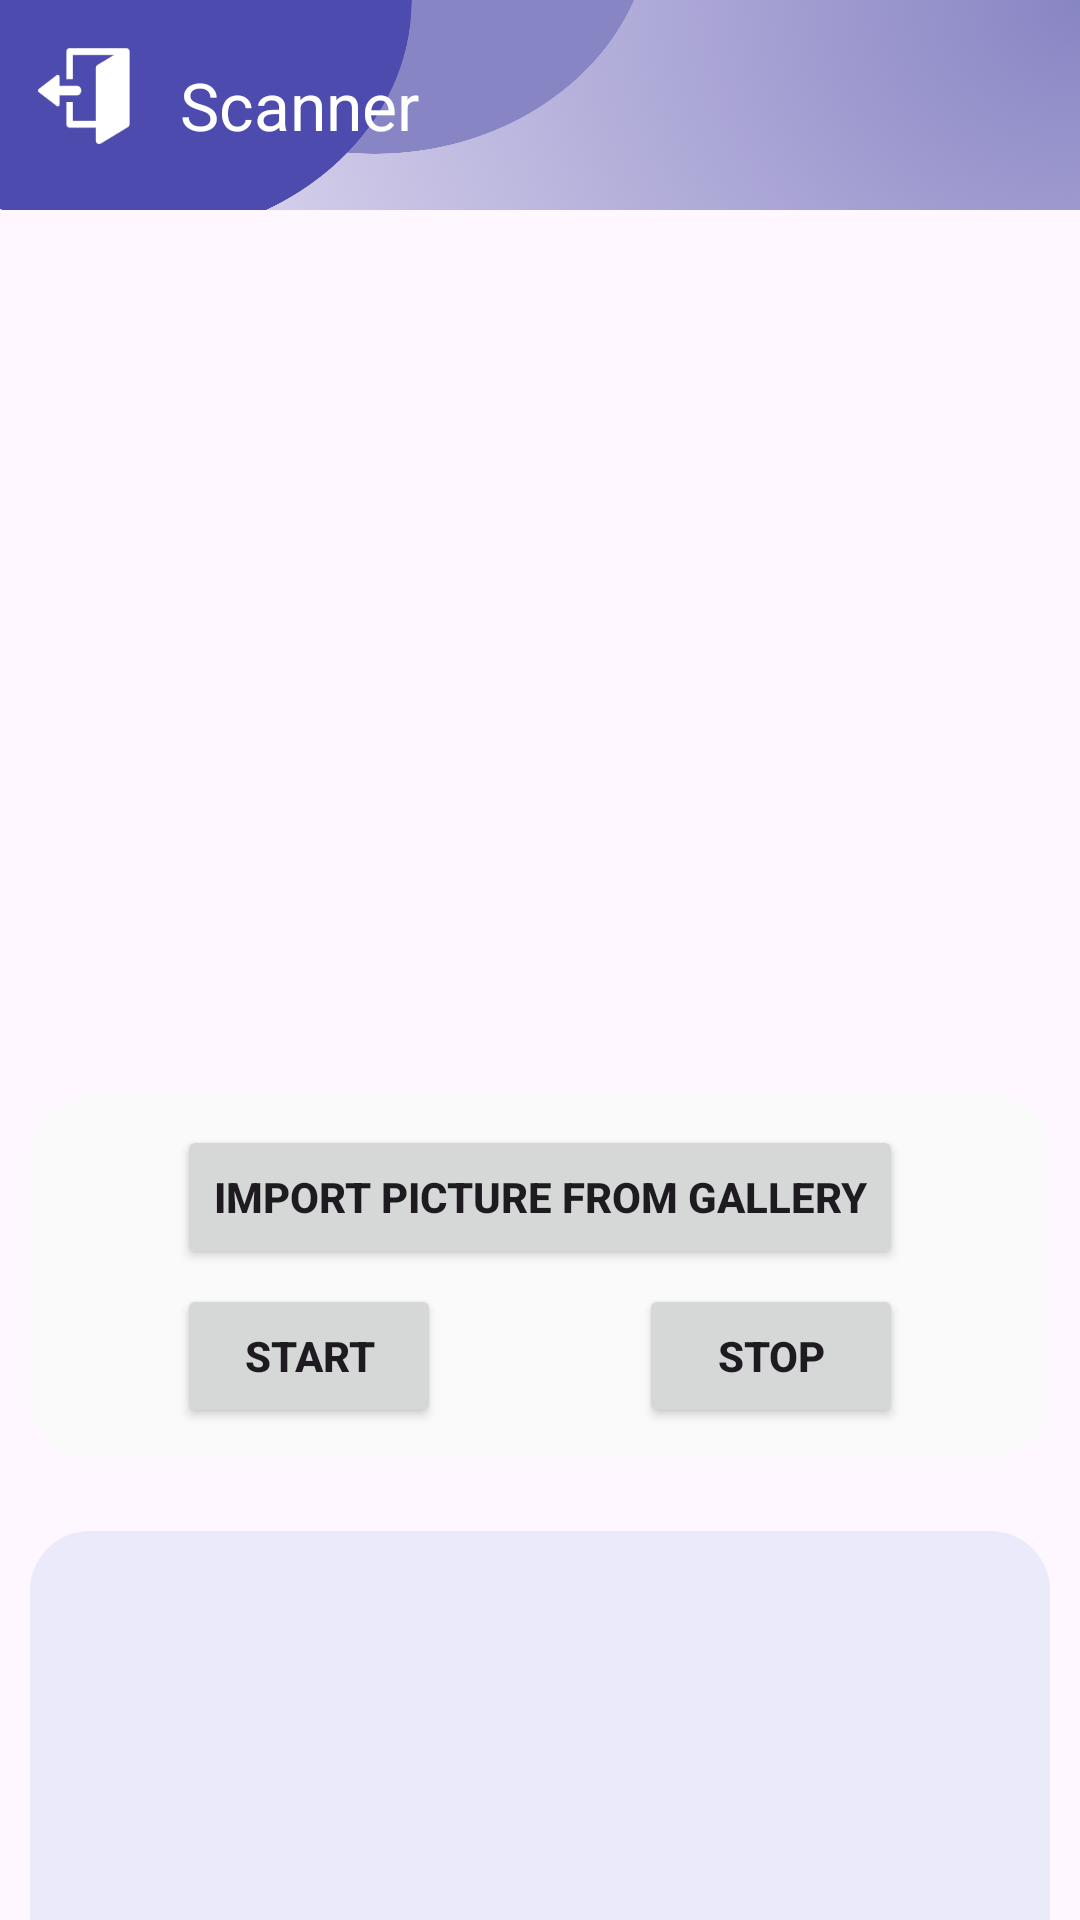

Produce the Android XML layout that renders to this screen, including the resource entries it uses.
<!-- AndroidManifest.xml: application theme Base.Theme.BottomNavigationPages -->
<!-- res/layout/fragment_main.xml -->
<?xml version="1.0" encoding="utf-8"?>
<LinearLayout xmlns:android="http://schemas.android.com/apk/res/android"
    xmlns:tools="http://schemas.android.com/tools"
    xmlns:app="http://schemas.android.com/apk/res-auto"
    android:id="@+id/main"
    android:layout_width="match_parent"
    android:layout_height="match_parent"
    android:orientation="vertical"
    tools:context=".ui.main.MainFragment">

    <androidx.appcompat.widget.Toolbar
        android:id="@+id/back_to_record"
        android:layout_width="match_parent"
        android:layout_height="70dp"
        android:background="@mipmap/top_background"
        app:titleTextColor="@color/white"
        app:title="Scanner"
        app:navigationIcon="@mipmap/back"
        android:layout_gravity="center"/>

    <ImageView
        android:id="@+id/image"
        android:layout_width="match_parent"
        android:layout_height="280dp"
        android:layout_marginTop="10dp"
        android:layout_marginStart="10dp"
        android:layout_marginEnd="10dp"
        tools:src="@tools:sample/avatars" />

    <androidx.constraintlayout.widget.ConstraintLayout
        android:layout_width="match_parent"
        android:layout_height="wrap_content"
        android:layout_gravity="center_horizontal"
        android:background="@drawable/dialog_bg"
        android:paddingTop="10dp"
        android:paddingBottom="10dp"
        android:layout_marginTop="5dp"
        android:layout_marginStart="10dp"
        android:layout_marginEnd="10dp">

        <Button
            android:id="@+id/import_button"
            android:layout_width="wrap_content"
            android:layout_height="wrap_content"
            android:layout_marginTop="16dp"
            android:text="Import Picture from Gallery"
            app:layout_constraintStart_toStartOf="parent"
            app:layout_constraintEnd_toEndOf="parent"
            tools:ignore="MissingConstraints"
            android:textStyle="bold"/>


        <Button
            android:id="@+id/start"
            android:layout_width="wrap_content"
            android:layout_height="wrap_content"
            app:layout_constraintTop_toBottomOf="@id/import_button"
            app:layout_constraintLeft_toLeftOf="@id/import_button"
            android:layout_marginTop="5dp"
            android:text="Start"
            android:textStyle="bold"
            tools:ignore="MissingConstraints" />


        <Button
            android:id="@+id/stop"
            android:layout_width="wrap_content"
            android:layout_height="wrap_content"
            android:text="Stop"
            android:textStyle="bold"
            app:layout_constraintTop_toBottomOf="@id/import_button"
            app:layout_constraintEnd_toEndOf="@id/import_button"
            android:layout_marginTop="5dp"
            tools:ignore="MissingConstraints" />

    </androidx.constraintlayout.widget.ConstraintLayout>



    <TextView
        android:id="@+id/status"
        android:layout_width="match_parent"
        android:layout_height="wrap_content"
        android:textAlignment="center"
        android:textStyle="bold"
        android:textSize="18sp"
        android:textColor="@color/theme0"
        tools:text="Status" />

    <RelativeLayout
        android:layout_width="match_parent"
        android:layout_height="match_parent"
        android:background="@drawable/detail_page_bg"
        android:layout_marginStart="10dp"
        android:layout_marginEnd="10dp">

        <TextView
            android:id="@+id/text"
            android:layout_width="match_parent"
            android:layout_height="wrap_content"
            android:scrollbars="vertical"
            android:layout_margin="15dp"
            android:textSize="16sp"
            android:textColor="@color/theme0"/>

    </RelativeLayout>



</LinearLayout>
<!-- resources referenced by this layout -->
<resources>
  <color name="theme0">#4E4BAF</color>
  <color name="white">#FFFFFFFF</color>
  <!-- drawable detail_page_bg (drawable) -->
  <?xml version="1.0" encoding="utf-8"?>
  <selector xmlns:android="http://schemas.android.com/apk/res/android">
  
      <item>
          <shape android:shape="rectangle">
              <solid android:color="@color/theme2"/>
              <corners android:topRightRadius="20dp" android:topLeftRadius="20dp"/>
          </shape>
      </item>
  
  </selector>
  <!-- drawable dialog_bg (drawable) -->
  <?xml version="1.0" encoding="utf-8"?>
  <shape xmlns:android="http://schemas.android.com/apk/res/android">
  
      <solid android:color="#F2FAFAFA"/>
      <corners android:radius="20dp"/>
  
  
  </shape>
  <!-- mipmap back: png bitmap (mipmap-xxxhdpi, 2232 bytes) -->
  <!-- mipmap top_background: png bitmap (mipmap-xxxhdpi, 398526 bytes) -->
  <style name="Base.Theme.BottomNavigationPages" parent="Theme.Material3.Light.NoActionBar">
          
          <item name="colorPrimary">@color/theme1</item>
      </style>
  <color name="theme2">#EAEAFB</color>
  <color name="theme1">#8885C4</color>
</resources>
